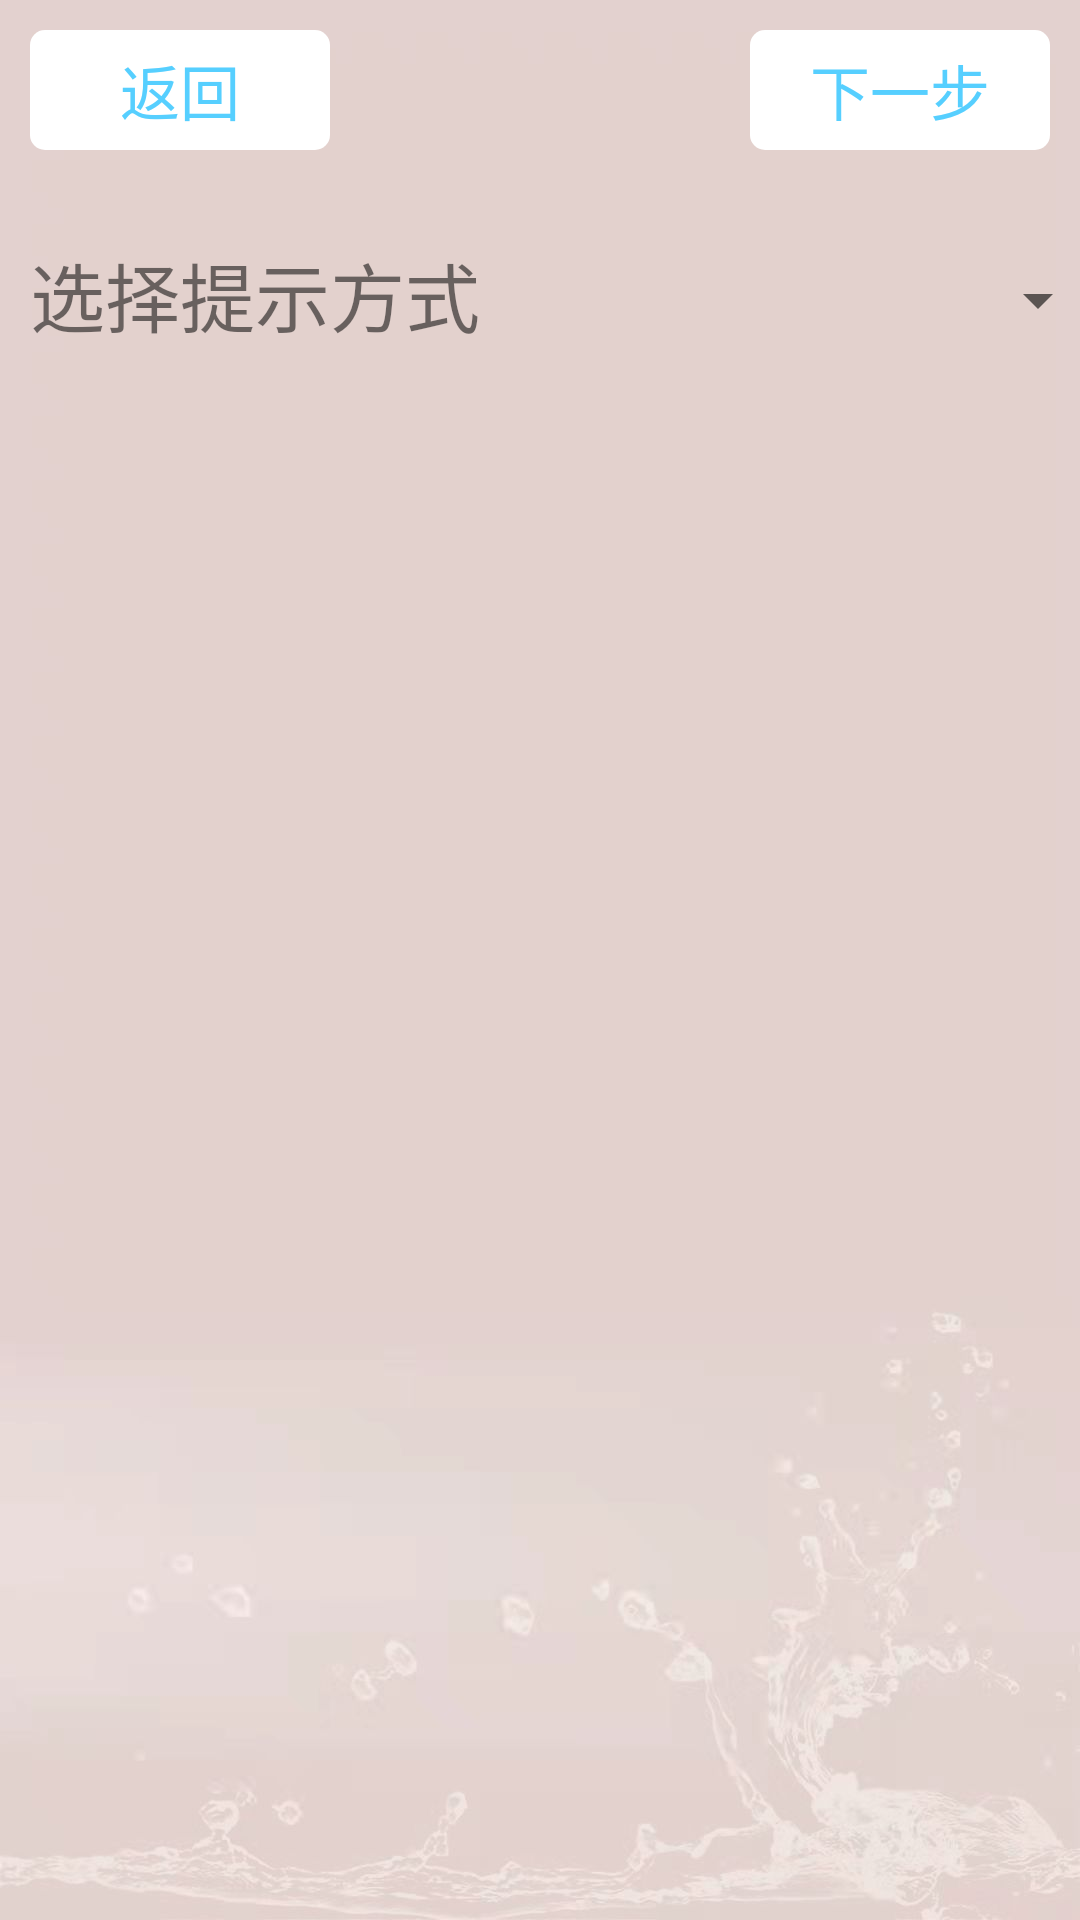

Produce the Android XML layout that renders to this screen, including the resource entries it uses.
<!-- AndroidManifest.xml: application theme Theme.Box_full_of_surprise -->
<!-- res/layout/activity_set_tips.xml -->
<?xml version="1.0" encoding="utf-8"?>
<androidx.constraintlayout.widget.ConstraintLayout xmlns:android="http://schemas.android.com/apk/res/android"
    xmlns:app="http://schemas.android.com/apk/res-auto"
    xmlns:tools="http://schemas.android.com/tools"
    android:layout_width="match_parent"
    android:layout_height="match_parent"
    tools:context=".Set_tips"
    android:background="@drawable/background3">

    <Button
        android:id="@+id/next_button"
        android:layout_width="100dp"
        android:layout_height="40dp"
        android:layout_marginTop="10dp"
        android:layout_marginEnd="10dp"
        android:onClick="To_set_pack"
        android:text="下一步"
        android:textSize="20sp"
        android:textColor="#56CFFF"
        android:background="@drawable/rimless_button"
        app:layout_constraintEnd_toEndOf="parent"
        app:layout_constraintTop_toTopOf="parent"
        style="?android:attr/borderlessButtonStyle"/>

    <Button
        android:id="@+id/return_button"
        android:layout_width="100dp"
        android:layout_height="40dp"
        android:layout_marginStart="10dp"
        android:layout_marginTop="10dp"
        android:background="@drawable/rimless_button"
        android:onClick="To_set_password"
        android:text="返回"
        android:textColor="#56CFFF"
        android:textSize="20sp"
        app:layout_constraintStart_toStartOf="parent"
        app:layout_constraintTop_toTopOf="parent"
        style="?android:attr/borderlessButtonStyle"/>

    <TextView
        android:id="@+id/textView_spinner"
        android:layout_width="wrap_content"
        android:layout_height="wrap_content"
        android:layout_marginStart="10dp"
        android:layout_marginTop="30dp"
        android:text="选择提示方式"
        android:textSize="25sp"
        app:layout_constraintStart_toStartOf="parent"
        app:layout_constraintTop_toBottomOf="@+id/return_button" />

    <Spinner
        android:id="@+id/spinner_tips"
        android:layout_width="200dp"
        android:layout_height="40dp"
        android:layout_marginStart="10dp"
        android:layout_marginTop="30dp"
        app:layout_constraintStart_toEndOf="@+id/textView_spinner"
        app:layout_constraintTop_toBottomOf="@+id/next_button" />

    <LinearLayout
        android:id="@+id/tips_out"
        android:layout_width="300dp"
        android:layout_height="500dp"
        android:layout_marginTop="40dp"
        android:orientation="vertical"
        app:layout_constraintEnd_toEndOf="parent"
        app:layout_constraintStart_toStartOf="parent"
        app:layout_constraintTop_toBottomOf="@+id/spinner_tips">

    </LinearLayout>


</androidx.constraintlayout.widget.ConstraintLayout>
<!-- resources referenced by this layout -->
<resources>
  <!-- drawable background3: jpg bitmap (drawable, 45313 bytes) -->
  <!-- drawable rimless_button (drawable) -->
  <?xml version="1.0" encoding="utf-8"?>
  <shape xmlns:android="http://schemas.android.com/apk/res/android">
      <corners
          android:bottomLeftRadius="5dp"
          android:bottomRightRadius="5dp"
          android:topLeftRadius="5dp"
          android:topRightRadius="5dp" />
  
      
      <solid android:color="@color/white" />
      
      <stroke android:width="0dp" android:color="@color/white"/>
  </shape>
  <style name="Theme.Box_full_of_surprise" parent="Theme.MaterialComponents.DayNight.NoActionBar.Bridge">
          
          <item name="colorPrimary">@color/myColor02</item>
          <item name="colorPrimaryVariant">@color/myColor02</item>
          <item name="colorOnPrimary">@color/white</item>
          
          <item name="colorSecondary">@color/teal_200</item>
          <item name="colorSecondaryVariant">@color/teal_700</item>
          <item name="colorOnSecondary">@color/black</item>
          
          <item name="android:statusBarColor" tools:targetApi="l">?attr/colorPrimaryVariant</item>
          
      </style>
  <color name="white">#FFFFFFFF</color>
  <color name="myColor02">#FFe2e2c8</color>
  <color name="teal_200">#FF03DAC5</color>
  <color name="teal_700">#FF018786</color>
  <color name="black">#FF000000</color>
</resources>
